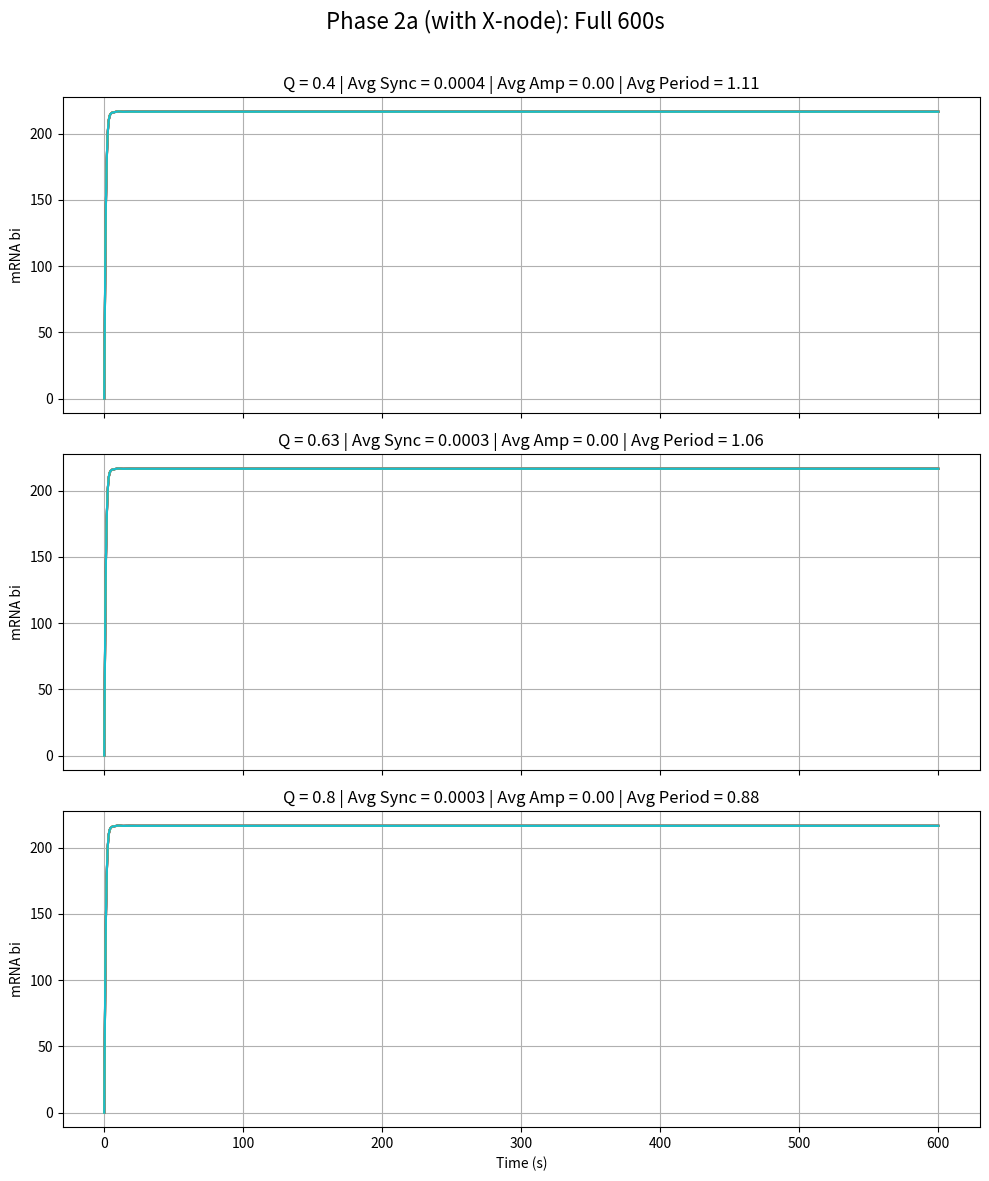
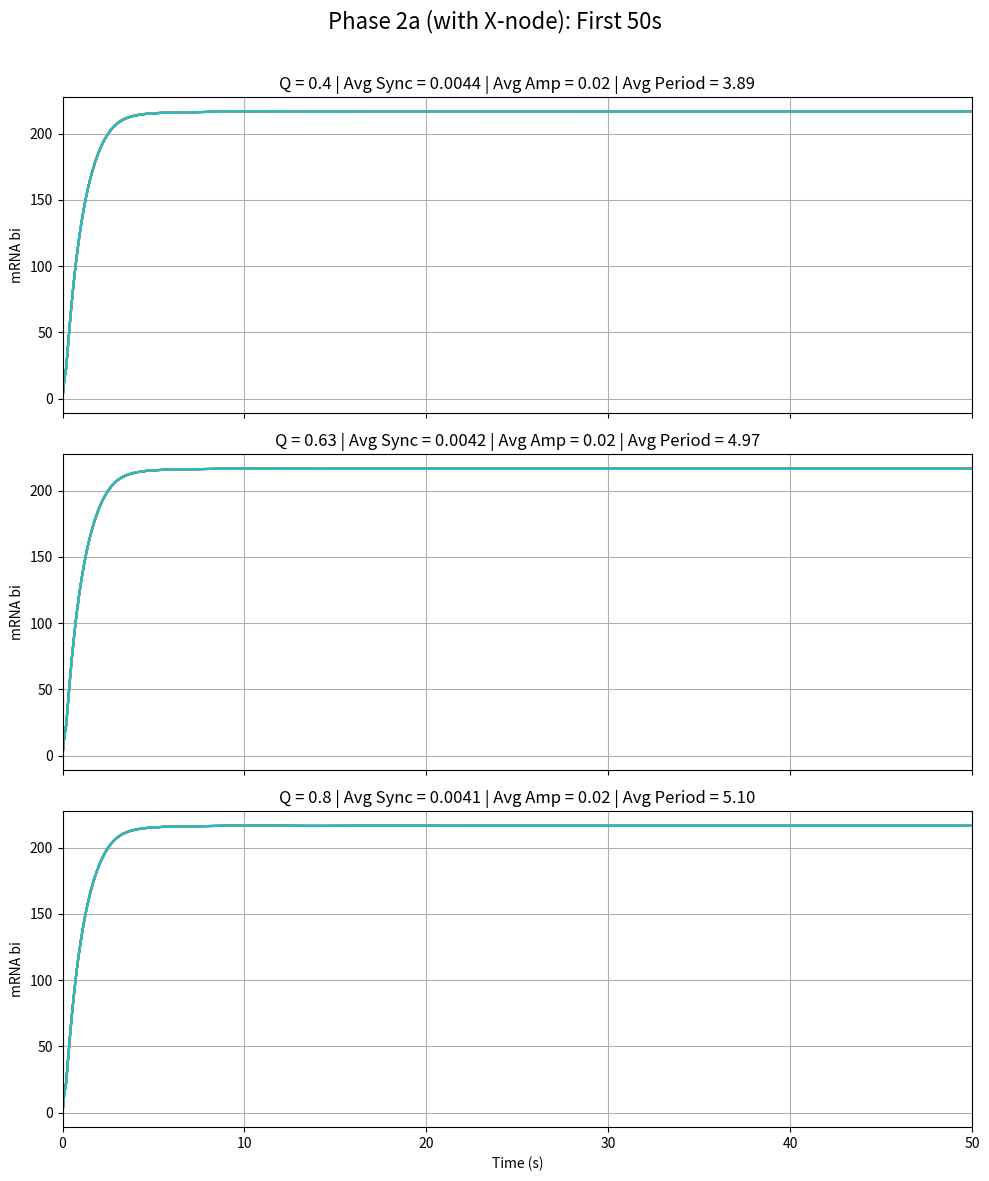

Reproduce these figures in Python, in order.
import numpy as np
from scipy.integrate import solve_ivp
import matplotlib.pyplot as plt
import pandas as pd
import random
from scipy.signal import find_peaks

np.random.seed(42)
random.seed(42)

N = 10
n = 2
alpha = 216
alpha_x = 216
kappa = 20
ks0 = 1
ks1 = 0.01
beta = 2
Q_values = [0.4, 0.63, 0.8]
t_span = (0, 600)
t_eval = np.linspace(*t_span, 6000)

def idx(i, offset):
    return i * 9 + offset

def repressilator_system(t, y, Q):
    dydt = np.zeros_like(y)
    Ai, Bi, Ci = [], [], []
    ai, bi, ci = [], [], []
    xi, Xi, Si = [], [], []

    for i in range(N):
        Ai.append(y[idx(i, 0)])
        Bi.append(y[idx(i, 1)])
        Ci.append(y[idx(i, 2)])
        ai.append(y[idx(i, 3)])
        bi.append(y[idx(i, 4)])
        ci.append(y[idx(i, 5)])
        xi.append(y[idx(i, 6)])
        Xi.append(y[idx(i, 7)])
        Si.append(y[N * 9 + i])

    Se = Q * np.mean(Si)

    for i in range(N):
        dai = alpha / (1 + Ci[i] ** n) - ai[i]
        dbi = alpha / (1 + Ai[i] ** n) - bi[i] + (alpha*Xi[i]**n)/(1+Xi[i]**n)
        dci = alpha / (1 + Bi[i] ** n) + kappa * Si[i] / (1 + Si[i]) - ci[i]

        beta_i = np.random.normal(loc=1.0, scale=0.1)
        dAi = beta * (ai[i] - Ai[i])
        dBi = beta * (bi[i] - Bi[i])
        dCi = beta * (ci[i] - Ci[i])

        eta = {0.4: 0.4433, 0.63: 1.1367}.get(Q, 2.67)
        dSi = -ks0 * Si[i] + ks1 * Ai[i] + eta * (Se - Si[i])
        
        dxi = (alpha_x * Ai[i] ** n) / (1 + Ai[i] ** n) - xi[i]
        dXi = beta_i * (xi[i] - Xi[i])

        dydt[idx(i, 0)] = dAi
        dydt[idx(i, 1)] = dBi
        dydt[idx(i, 2)] = dCi
        dydt[idx(i, 3)] = dai
        dydt[idx(i, 4)] = dbi
        dydt[idx(i, 5)] = dci
        dydt[idx(i, 6)] = dxi
        dydt[idx(i, 7)] = dXi
        dydt[N * 9 + i] = dSi

    return dydt

def compute_synchrony_metric(bi_matrix):
    mean_centered = bi_matrix - np.mean(bi_matrix, axis=1, keepdims=True)
    var_over_cells = np.var(mean_centered, axis=1)
    return np.mean(var_over_cells)

def compute_amplitude_period_metrics(time, bi_matrix):
    amplitudes = []
    periods = []

    for i in range(bi_matrix.shape[1]):
        signal = bi_matrix[:, i]
        peaks, _ = find_peaks(signal)
        troughs, _ = find_peaks(-signal)
        if len(peaks) > 1:
            periods.append(np.mean(np.diff(time[peaks])))
        if len(peaks) > 0 and len(troughs) > 0:
            min_len = min(len(peaks), len(troughs))
            amp = (signal[peaks[:min_len]] - signal[troughs[:min_len]]) / 2
            amplitudes.append(np.mean(amp))

    return np.mean(amplitudes), np.mean(periods)

def simulate_and_plot(Q, ax_full, ax_zoom):
    np.random.seed(0)
    y0 = np.random.rand(N * 9 + N) * 0.1

    sol = solve_ivp(lambda t, y: repressilator_system(t, y, Q),
                    t_span, y0, t_eval=t_eval)

    time = sol.t
    bi_matrix = np.zeros((len(time), N))
    for i in range(N):
        bi_matrix[:, i] = sol.y[idx(i, 4), :]

    sync_full = compute_synchrony_metric(bi_matrix)
    amp_full, period_full = compute_amplitude_period_metrics(time, bi_matrix)

    for i in range(N):
        ax_full.plot(time, bi_matrix[:, i])
    ax_full.set_title(
        f"Q = {Q} | Avg Sync = {sync_full:.4f} | Avg Amp = {amp_full*2:.2f} | Avg Period = {period_full:.2f}")
    ax_full.set_ylabel("mRNA bi")
    ax_full.grid(True)


    zoom_mask = time <= 50
    bi_matrix_zoom = bi_matrix[zoom_mask]
    time_zoom = time[zoom_mask]
    amp_zoom, period_zoom = compute_amplitude_period_metrics(time_zoom, bi_matrix_zoom)
    sync_zoom = compute_synchrony_metric(bi_matrix_zoom)

    for i in range(N):
        ax_zoom.plot(time_zoom, bi_matrix_zoom[:, i])
    ax_zoom.set_title(
        f"Q = {Q} | Avg Sync = {sync_zoom:.4f} | Avg Amp = {amp_zoom*2:.2f} | Avg Period = {period_zoom*2:.2f}")
    ax_zoom.set_ylabel("mRNA bi")
    ax_zoom.set_xlim(0, 50)
    ax_zoom.grid(True)

    df = pd.DataFrame(bi_matrix, columns=[f'Cell_{i+1}' for i in range(N)])
    df.insert(0, 'Time', time)
    # df.to_csv(f"phase2a_bi_levels_Q{Q}_sydney.csv", index=False)

    print(f"Q={Q}")
    print(f"  Avg Sync (full): {sync_full:.4f}")
    print(f"  Avg Amp (full): {amp_full*2:.2f}")
    print(f"  Avg Period (full): {period_full*2:.2f}")
    print(f"  Avg Sync (0-50s): {sync_zoom:.4f}")
    print(f"  Avg Amp (0-50s): {amp_zoom*2:.2f}")
    print(f"  Avg Period (0-50s): {period_zoom*2:.2f}")
    print('-'*40)

fig_full, axes_full = plt.subplots(3, 1, figsize=(10, 12), sharex=True)
fig_zoom, axes_zoom = plt.subplots(3, 1, figsize=(10, 12), sharex=True)

for i, Q in enumerate(Q_values):
    simulate_and_plot(Q, axes_full[i], axes_zoom[i])

axes_full[-1].set_xlabel("Time (s)")
axes_zoom[-1].set_xlabel("Time (s)")
fig_full.suptitle("Phase 2a (with X-node): Full 600s", fontsize=16)
fig_zoom.suptitle("Phase 2a (with X-node): First 50s", fontsize=16)

fig_full.tight_layout(rect=[0, 0, 1, 0.97])
fig_zoom.tight_layout(rect=[0, 0, 1, 0.97])
fig_full.savefig("phase2a_full_600s_sydney.png")
fig_zoom.savefig("phase2a_zoom_0_50s_sydney.png")
plt.show()
